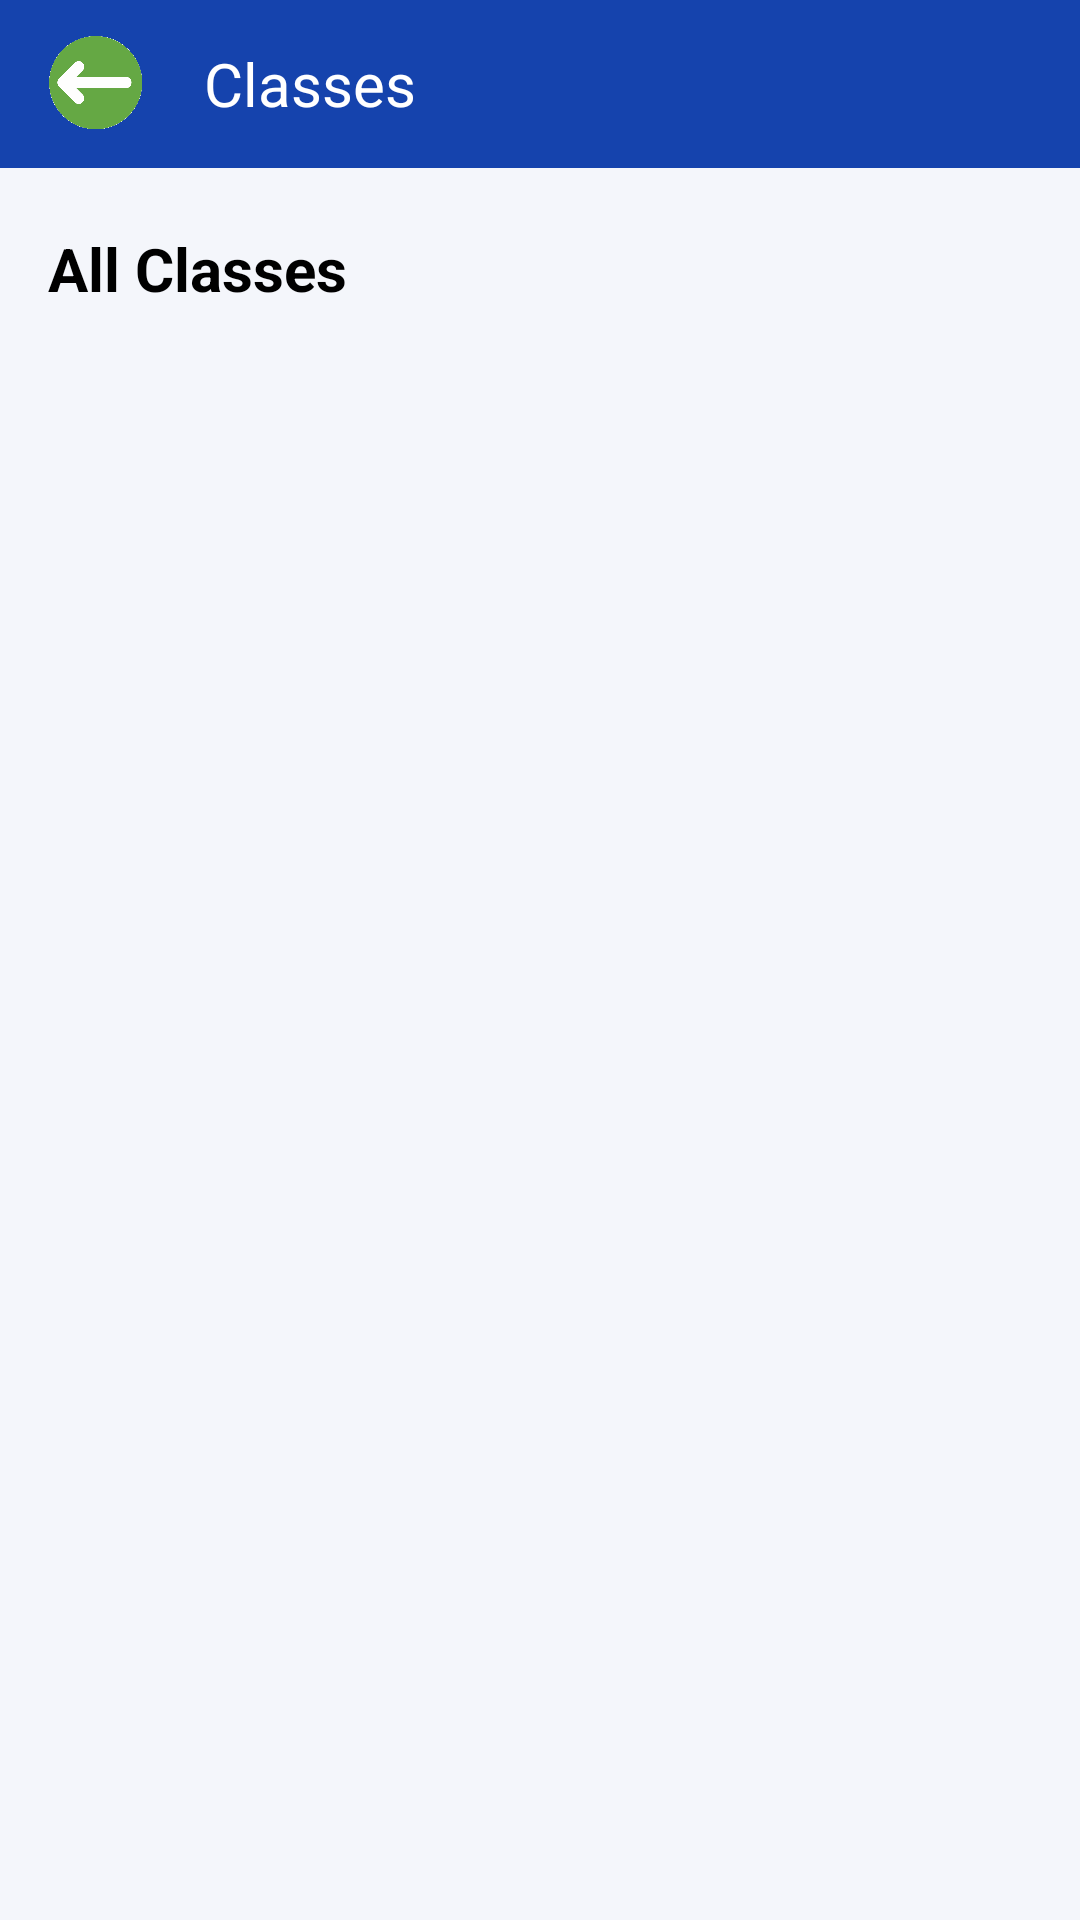

The Android layout XML behind this screen, and the referenced resources:
<!-- AndroidManifest.xml: application theme Theme.Attendly -->
<!-- res/layout/activity_class.xml -->
<?xml version="1.0" encoding="utf-8"?>
<androidx.constraintlayout.widget.ConstraintLayout
    xmlns:android="http://schemas.android.com/apk/res/android"
    xmlns:app="http://schemas.android.com/apk/res-auto"
    xmlns:tools="http://schemas.android.com/tools"
    android:id="@+id/classRoot"
    android:layout_width="match_parent"
    android:layout_height="match_parent"
    android:background="#F4F6FB"
    tools:context=".ClassActivity">

    
    <LinearLayout
        android:id="@+id/headerContainer"
        android:layout_width="0dp"
        android:layout_height="wrap_content"
        android:background="#1543AD"
        android:orientation="vertical"
        app:layout_constraintEnd_toEndOf="parent"
        app:layout_constraintStart_toStartOf="parent"
        app:layout_constraintTop_toTopOf="parent">

        <LinearLayout
            android:layout_width="match_parent"
            android:layout_height="56dp"
            android:gravity="center_vertical"
            android:orientation="horizontal"
            android:paddingStart="12dp"
            android:paddingEnd="16dp">

            <ImageView
                android:id="@+id/backButton"
                android:layout_width="40dp"
                android:layout_height="40dp"
                android:clickable="true"
                android:contentDescription="Back"
                android:focusable="true"
                android:scaleType="fitCenter"
                android:src="@drawable/ic_arrow_back"
                tools:ignore="TouchTargetSizeCheck" />

            <TextView
                android:id="@+id/classTitle"
                android:layout_width="0dp"
                android:layout_height="wrap_content"
                android:layout_marginStart="16dp"
                android:layout_weight="1"
                android:text="Classes"
                android:textColor="@android:color/white"
                android:textSize="20sp" />

        </LinearLayout>
    </LinearLayout>

    
    <TextView
        android:id="@+id/tvAllClassesTitle"
        android:layout_width="wrap_content"
        android:layout_height="wrap_content"
        android:layout_marginStart="16dp"
        android:layout_marginTop="20dp"
        android:text="All Classes"
        android:textColor="#000000"
        android:textSize="20sp"
        android:textStyle="bold"
        app:layout_constraintStart_toStartOf="parent"
        app:layout_constraintTop_toBottomOf="@id/headerContainer" />

    
    <ListView
        android:id="@+id/listviewClasses"
        android:layout_width="0dp"
        android:layout_height="0dp"
        android:layout_marginStart="16dp"
        android:layout_marginTop="16dp"
        android:layout_marginEnd="16dp"
        android:divider="#DDDDDD"
        android:dividerHeight="1dp"
        app:layout_constraintBottom_toBottomOf="parent"
        app:layout_constraintEnd_toEndOf="parent"
        app:layout_constraintStart_toStartOf="parent"
        app:layout_constraintTop_toBottomOf="@id/tvAllClassesTitle" />

</androidx.constraintlayout.widget.ConstraintLayout>
<!-- resources referenced by this layout -->
<resources>
  <!-- drawable ic_arrow_back: png bitmap (drawable, 43514 bytes) -->
  <style name="Theme.Attendly" parent="Base.Theme.Attendly" />
  <style name="Base.Theme.Attendly" parent="Theme.Material3.DayNight.NoActionBar">
          
          
      </style>
</resources>
